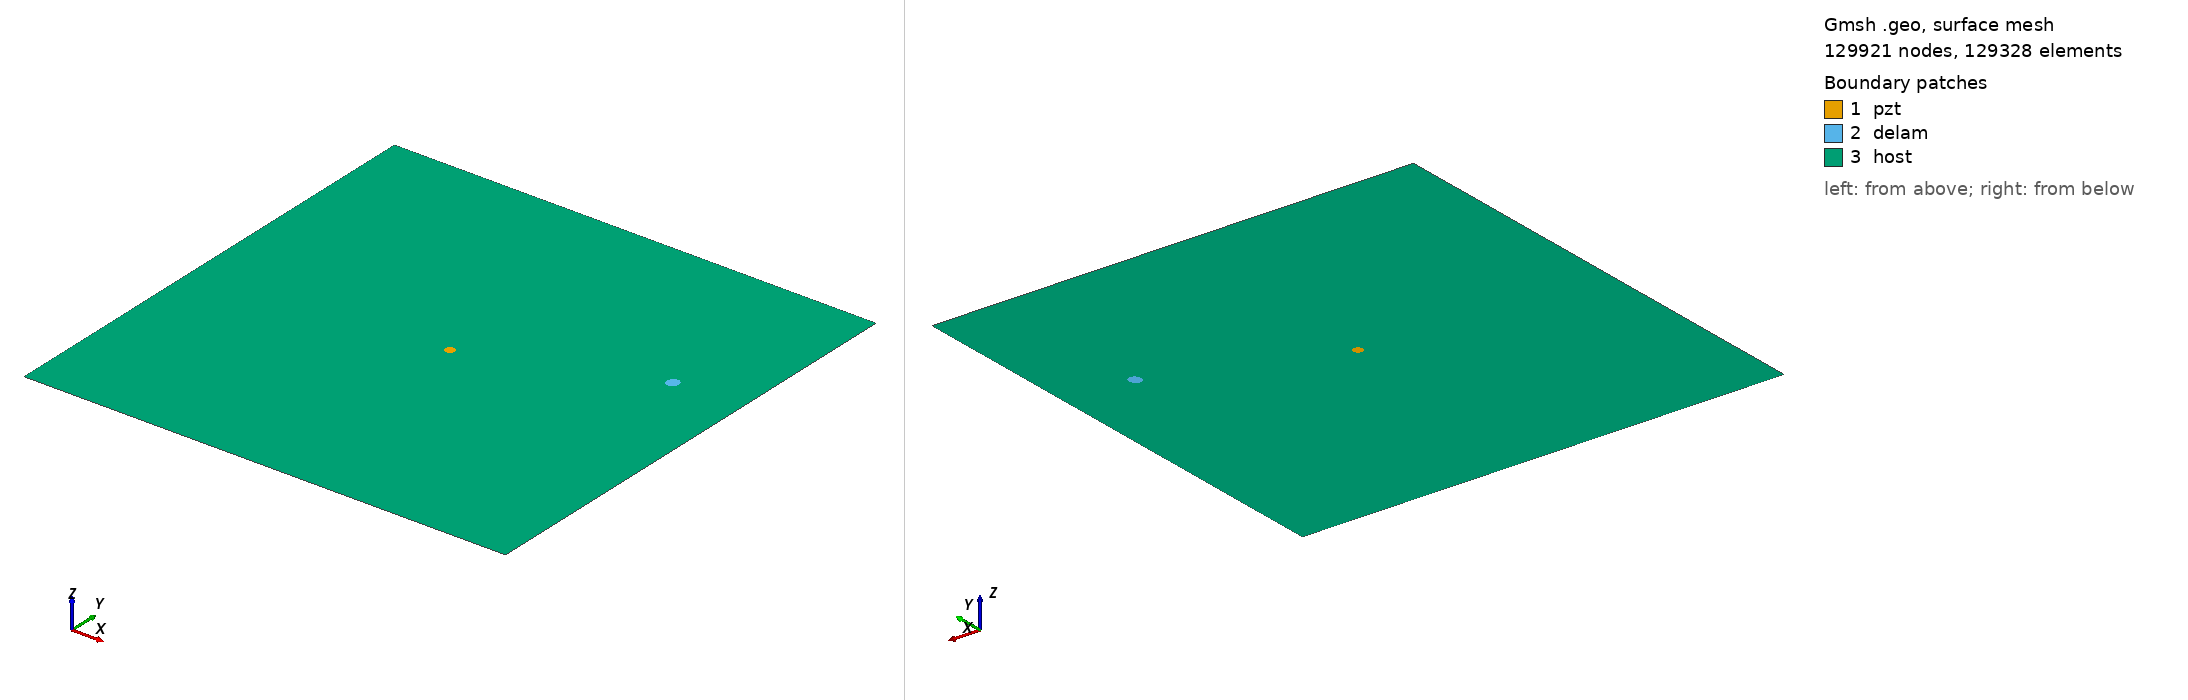

Gmsh geometry script, surface-meshed: 129921 nodes, 129328 surface elements. Boundary patches (legend numbers): 1 pzt, 2 delam, 3 host. Left view from above one corner, right view from below the opposite corner. Legend entries are the model's physical surfaces. The drawing asked Gmsh for element sizes between 1% and 20% of the model's largest extent; the script's own settings can give other sizes.

=== m2_rand_single_delam_31.geo (drawn) ===
SetFactory("OpenCASCADE");
L=0.500000; 
W=0.500000; 
a=0.006620; 
b=0.005963; 
x=0.429451; 
y=0.317589; 
alpha=0.401791 *Pi; 
r=0.005000; 
xpzt=0.250000; 
ypzt=0.250000; 
//+
Point(1) = {0, 0, 0, 1.0};
//+
Point(2) = {L, 0, 0, 1.0};
//+
Point(3) = {L, W, 0, 1.0};
//+
Point(4) = {0, W, 0, 1.0};
//+
Line(1) = {1, 2};
//+
Line(2) = {2, 3};
//+
Line(3) = {3, 4};
//+
Line(4) = {4, 1};
//+
Circle(5) = {xpzt, ypzt, -0, r, 0, 2*Pi};
//+
Ellipse(6) = {x, y, -0, a, b, 0, 2*Pi};
//+
Rotate {{0, 0, 1}, {x, y, 0}, alpha} {
  Curve{6}; 
}
//+
Curve Loop(1) = {4, 1, 2, 3};
//+
Curve Loop(2) = {6};
//+
Curve Loop(3) = {5};
//+
Curve Loop(4) = {6};
//+
Curve Loop(5) = {5};
//+
Plane Surface(1) = {5};
//+
Plane Surface(2) = {4};
//+
Plane Surface(3) = {1, 2, 3};
//+
Point(9) = {xpzt, ypzt, 0, 1.0};
//+
Point{9} In Surface {1};// mesh node at centre of pzt
//+
Physical Surface("pzt") = {1};
//+
Physical Surface("delam") = {2};
//+
Physical Surface("host") = {3};

Mesh.Algorithm = 6; // Frontal
Mesh.CharacteristicLengthFactor = 0.034000;
Mesh.CharacteristicLengthMin = 0.001000;
Mesh.CharacteristicLengthMax = 0.200000;
Mesh.RecombineAll = 1; // Apply recombination algorithm
Mesh.SubdivisionAlgorithm = 1; // 1: all quadrangles
Mesh.Smoothing = 1;
